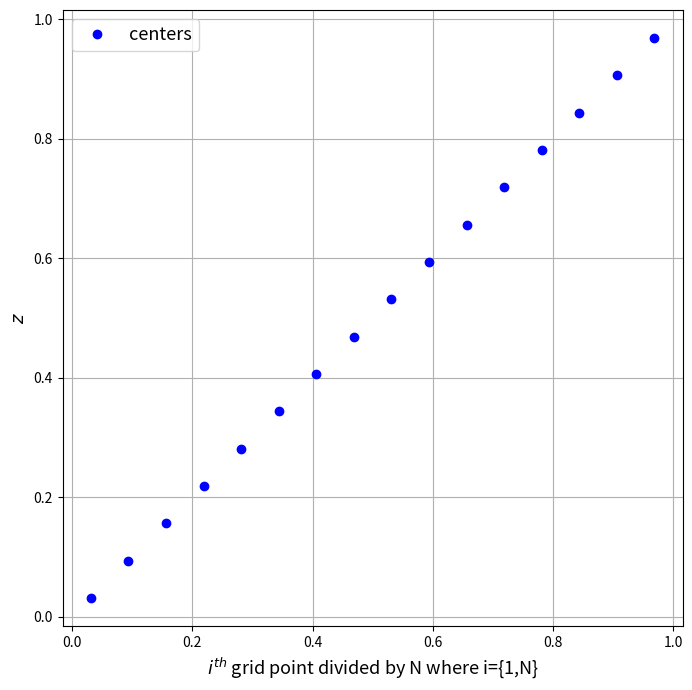

Recreate this plot in Python. (Note: this script raises an exception after producing the figure.)
# first and second derivatives using Lagrange polynomials
# [redacted]

import numpy as np
import math as ma
import matplotlib.pyplot as plt

figure_path = './figures/'

# =============================================================================
# functions


def weights2( z0 , z1 , z2 , z3 , zj ):
 # Lagrange polynomial weights for second derivative
 l0 = 1./(z0-z1) * ( 1./(z0-z2) * (zj-z3)/(z0-z3) + 1./(z0-z3) * (zj-z2)/(z0-z2) ) + \
      1./(z0-z2) * ( 1./(z0-z1) * (zj-z3)/(z0-z3) + 1./(z0-z3) * (zj-z1)/(z0-z1) ) + \
      1./(z0-z3) * ( 1./(z0-z1) * (zj-z2)/(z0-z2) + 1./(z0-z2) * (zj-z1)/(z0-z1) )
 l1 = 1./(z1-z0) * ( 1./(z1-z2) * (zj-z3)/(z1-z3) + 1./(z1-z3) * (zj-z2)/(z1-z2) ) + \
      1./(z1-z2) * ( 1./(z1-z0) * (zj-z3)/(z1-z3) + 1./(z1-z3) * (zj-z0)/(z1-z0) ) + \
      1./(z1-z3) * ( 1./(z1-z0) * (zj-z2)/(z1-z2) + 1./(z1-z2) * (zj-z0)/(z1-z0) )
 l2 = 1./(z2-z0) * ( 1./(z2-z1) * (zj-z3)/(z2-z3) + 1./(z2-z3) * (zj-z1)/(z2-z1) ) + \
      1./(z2-z1) * ( 1./(z2-z0) * (zj-z3)/(z2-z3) + 1./(z2-z3) * (zj-z0)/(z2-z0) ) + \
      1./(z2-z3) * ( 1./(z2-z0) * (zj-z1)/(z2-z1) + 1./(z2-z1) * (zj-z0)/(z2-z0) )
 l3 = 1./(z3-z0) * ( 1./(z3-z1) * (zj-z2)/(z3-z2) + 1./(z3-z2) * (zj-z1)/(z3-z1) ) + \
      1./(z3-z1) * ( 1./(z3-z0) * (zj-z2)/(z3-z2) + 1./(z3-z2) * (zj-z0)/(z3-z0) ) + \
      1./(z3-z2) * ( 1./(z3-z0) * (zj-z1)/(z3-z1) + 1./(z3-z1) * (zj-z0)/(z3-z0) )
 return l0, l1, l2, l3


def partial_zz( z ):
 # second derivative, permiting non-uniform grids
 Nz = np.shape(z)[0]
 # 2nd order accurate (truncated 3rd order terms), variable grid
 diagm1 = np.zeros([Nz-1])
 diag0 = np.zeros([Nz])
 diagp1 = np.zeros([Nz-1])
 for j in range(1,Nz-1):
     denom = 1./2. * ( z[j+1] - z[j-1] ) * ( z[j+1] - z[j] ) * ( z[j] - z[j-1] )  
     diagm1[j-1] = ( z[j+1] - z[j] ) / denom
     diagp1[j] =   ( z[j] - z[j-1] ) / denom
     diag0[j] =  - ( z[j+1] - z[j-1] ) / denom
 pzz = np.diag(diagp1,k=1) + np.diag(diagm1,k=-1) + np.diag(diag0,k=0) 
 # lower (wall) BC sets variable to zero at the wall
 zj = z[0] # location of derivative for lower BC (first cell center)
 l0, l1, l2, l3 = weights2( -z[0] , z[0] , z[1] , z[2] , zj )
 l1 = l1 - l0 # Dirchlet phi=0 at z=0 (sets phi_ghost = -phi_1)
 pzz[0,0:3] = [ l1 , l2 , l3 ]
 # upper (far field) BC
 zj = z[Nz-1] # location of derivative for upper BC
 l0, l1, l2, l3 = weights2( z[Nz-3] , z[Nz-2] , z[Nz-1] , H + (H-z[Nz-1]) , zj )
 l2 = l3 + l2 # Neumann for phi_z=0 at z=H
 pzz[Nz-1,Nz-3:Nz] = [ l0 , l1 , l2 ]
 return pzz


def partial_z( z ):
 # first-order derivative matrix 
 # 2nd order accurate truncation
 Nz = np.shape(z)[0]
 
 # interior points, variable grid
 diagm1 = np.zeros([Nz-1])
 diag0 = np.zeros([Nz])
 diagp1 = np.zeros([Nz-1])
 for j in range(1,Nz-1):
   denom = ( ( z[j+1] - z[j] ) * ( z[j] - z[j-1] ) * ( ( z[j+1] - z[j] ) + ( z[j] - z[j-1] ) ) ) 
   diagm1[j-1] = - ( z[j+1] - z[j] )**2. / denom
   diagp1[j] =   ( z[j] - z[j-1] )**2. / denom
   diag0[j] =  ( ( z[j+1] - z[j] )**2. - ( z[j] - z[j-1] )**2. ) / denom
 pz = np.diag(diagp1,k=1) + np.diag(diagm1,k=-1) + np.diag(diag0,k=0) 

 # lower (wall) BC sets variable to zero at the wall
 l0, l1, l2, l3 = weights( -z[0] , z[0] , z[1] , z[2] , z[0] )
 l1 = l1 - l0 # Dirchlet phi=0 at z=0
 pz[0,0:3] = [ l1 , l2 , l3 ]
   
 # upper (far field) BC
 l0, l1, l2, l3 = weights( z[Nz-3] , z[Nz-2] , z[Nz-1] , H + (H-z[Nz-1]) , z[Nz-1] )
 l2 = l3 + l2 # Neumann for phi_z=0 at z=H
 pz[Nz-1,Nz-3:Nz] = [ l0 , l1 , l2 ]
 
 return pz


def weights( z0 , z1 , z2 , z3 , zj ):
 # Lagrange polynomial weights for first derivative
 l0 = 1./(z0-z1) * (zj-z2)/(z0-z2) * (zj-z3)/(z0-z3) + \
      1./(z0-z2) * (zj-z1)/(z0-z1) * (zj-z3)/(z0-z3) + \
      1./(z0-z3) * (zj-z1)/(z0-z1) * (zj-z2)/(z0-z2)
 l1 = 1./(z1-z0) * (zj-z2)/(z1-z2) * (zj-z3)/(z1-z3) + \
      1./(z1-z2) * (zj-z0)/(z1-z0) * (zj-z3)/(z1-z3) + \
      1./(z1-z3) * (zj-z0)/(z1-z0) * (zj-z2)/(z1-z2)
 l2 = 1./(z2-z0) * (zj-z1)/(z2-z1) * (zj-z3)/(z2-z3) + \
      1./(z2-z1) * (zj-z0)/(z2-z0) * (zj-z3)/(z2-z3) + \
      1./(z2-z3) * (zj-z0)/(z2-z0) * (zj-z1)/(z2-z1)
 l3 = 1./(z3-z0) * (zj-z1)/(z3-z1) * (zj-z2)/(z3-z2) + \
      1./(z3-z1) * (zj-z0)/(z3-z0) * (zj-z2)/(z3-z2) + \
      1./(z3-z2) * (zj-z0)/(z3-z0) * (zj-z1)/(z3-z1)
 return l0, l1, l2, l3


# =============================================================================
# loop over Nz resolution Chebyshev node grid

max_exp = 15 # power of two, must be equal to or greater than 5 (maximum N = 2^max)
Nr = np.power(np.ones([max_exp-3])*2.,np.linspace(4.,max_exp,max_exp-3)) # resolution 
Ng = int(np.shape(Nr)[0]) # number of resolutions to try

Linf1 = np.zeros([Ng]) # infinity norm, 1st derivative, uniform grid
Linf1c = np.zeros([Ng]) # infinity norm, 1st derivative, cosine grid

Linf2 = np.zeros([Ng]) # infinity norm, 2nd derivative, uniform grid 
Linf2c = np.zeros([Ng]) # infinity norm, 2nd derivative, cosine grid 

 
H = 1.0 # domain height

for n in range(0,Ng): 
  
  Nz = int(Nr[n]) # resolution
  print('Number of grid points: ',Nz)
 
  dz = H/Nz
  z = np.linspace(dz, Nz*dz, num=Nz)-dz/2. # uniform grid

  zc = -np.cos(((np.linspace(1., 2.*Nz, num=int(2*Nz)))*2.-1.)/(4.*Nz)*np.pi)*H+H
  zc = zc[0:Nz] # half cosine grid
  dzc = zc[1:Nz] - zc[0:Nz-1]

  if n == 0:
   plotname = figure_path + 'uniform_grid.png'
   fig = plt.figure(figsize=(8,8))
   plt.plot(np.linspace(0.5, Nz-0.5, num=Nz)/Nz,z,'ob',label=r"centers")
   plt.xlabel(r"$i^{th}$ grid point divided by N where i={1,N}",fontsize=13)
   plt.ylabel(r"$z$",fontsize=13)
   plt.grid()
   plt.legend(loc=2,fontsize=13)
   plt.savefig(plotname,format="png"); plt.close(fig);

   plotname = figure_path + 'cosine_grid.png'
   fig = plt.figure(figsize=(8,8))
   plt.plot(np.linspace(0.5, Nz-0.5, num=Nz)/Nz,zc,'ob',label=r"centers")
   plt.xlabel(r"$i^{th}$ grid point divided by N where i={1,N}",fontsize=13)
   plt.ylabel(r"$z$",fontsize=13)
   plt.grid()
   plt.legend(loc=2,fontsize=13)
   plt.savefig(plotname,format="png"); plt.close(fig);

  U0 = 2. # free stream velocity

  m = np.pi/(2.*H)
  u = np.zeros([Nz,1])
  uz = np.zeros([Nz,1])
  uzz = np.zeros([Nz,1])
  u[:,0] = U0*np.sin(m*z) # signal velocity u
  uz[:,0] = U0*m*np.cos(m*z) # du/dz
  uzz[:,0] = -U0*m**2.*np.sin(m*z) # d^2u/dz^2

  uc = np.zeros([Nz,1])
  uzc = np.zeros([Nz,1])
  uzzc = np.zeros([Nz,1])
  uc[:,0] = U0*np.sin(m*zc) 
  uzc[:,0] = U0*m*np.cos(m*zc) 
  uzzc[:,0] = -U0*m**2.*np.sin(m*zc)

  if n == 6:
   plotname = figure_path + 'solutions_uniform_grid.png'
   fig = plt.figure(figsize=(8,8))
   plt.plot(u/U0,z,'b',label=r"$u$")
   plt.plot(uz/(m*U0),z,'k',label=r"$u_z$")
   plt.plot(-uzz/(m**2.*U0),z,'--r',label=r"$u_{zz}$")
   plt.ylabel(r"$z$",fontsize=13)
   plt.title(r"normalized analytical solutions",fontsize=13)
   plt.grid(); plt.legend(loc=6,fontsize=13)
   plt.savefig(plotname,format="png"); plt.close(fig);

   plotname = figure_path + 'solutions_cosine_grid.png'
   fig = plt.figure(figsize=(8,8))
   plt.plot(uc/U0,zc,'b',label=r"$u$")
   plt.plot(uzc/(m*U0),zc,'k',label=r"$u_z$")
   plt.plot(-uzzc/(m**2.*U0),zc,'--r',label=r"$u_{zz}$")
   plt.ylabel(r"$z$",fontsize=13)
   plt.title(r"normalized analytical solutions",fontsize=13)
   plt.grid(); plt.legend(loc=6,fontsize=13)
   plt.savefig(plotname,format="png"); plt.close(fig);

  #print( partial_z( z , 0 ) )
  #print( partial_z( z , 1 ) )

  # compute 1st derivatives:
  uz0 = np.dot( partial_z( z ) , u ) # uniform grid
  uz0c = np.dot( partial_z( zc ) , uc ) # cosine grid

  # compute 2nd dericatives:
  uzz0 = np.dot( partial_zz( z ) , u ) # uniform grid
  uzz0c = np.dot( partial_zz( zc ) , uc ) # cosine grid

  if n == 6:
   plotname = figure_path + 'computed_1st_derivative_uniform_grid.png'
   fig = plt.figure(figsize=(8,8))
   plt.plot(uz/(m*U0),z,'k',label=r"analytical")
   plt.plot(uz0/(m*U0),z,'--r',label=r"computed")
   plt.ylabel(r"$z$",fontsize=13)
   plt.title(r"normalized 1$^{st}$ derivative, N =%i" %(Nz),fontsize=13)
   plt.grid(); plt.legend(loc=1,fontsize=13)
   #plt.axis([0.,0.004,0.996,1.00])
   #plt.axis([0.9999,1.0001,0.,0.005])
   plt.savefig(plotname,format="png"); plt.close(fig);

   plotname = figure_path + 'computed_1st_derivative_cosine_grid.png'
   fig = plt.figure(figsize=(8,8))
   plt.plot(uzc/(m*U0),zc,'k',label=r"analytical")
   plt.plot(uz0c/(m*U0),zc,'--r',label=r"computed")
   plt.ylabel(r"$z$",fontsize=13)
   plt.title(r"normalized 1$^{st}$ derivative, N =%i" %(Nz),fontsize=13)
   plt.grid(); plt.legend(loc=1,fontsize=13)
   plt.savefig(plotname,format="png"); plt.close(fig);
 
   plotname = figure_path + 'computed_2nd_derivative_uniform_grid.png'
   fig = plt.figure(figsize=(8,8))
   plt.plot(-uzz/(m**2.*U0),z,'k',label=r"analytical")
   plt.plot(-uzz0/(m**2.*U0),z,'--r',label=r"computed")
   plt.ylabel(r"$z$",fontsize=13)
   plt.title(r"normalized 2$^{nd}$ derivative, N =%i" %(Nz),fontsize=13)
   plt.grid(); plt.legend(loc=1,fontsize=13)
   plt.savefig(plotname,format="png"); plt.close(fig);

   plotname = figure_path + 'computed_2nd_derivative_cosine_grid.png'
   fig = plt.figure(figsize=(8,8))
   plt.plot(-uzzc/(m**2.*U0),zc,'k',label=r"analytical")
   plt.plot(-uzz0c/(m**2.*U0),zc,'--r',label=r"computed")
   plt.ylabel(r"$z$",fontsize=13)
   plt.title(r"normalized 2$^{nd}$ derivative, N =%i" %(Nz),fontsize=13)
   plt.grid(); plt.legend(loc=1,fontsize=13)
   plt.savefig(plotname,format="png"); plt.close(fig);

   plotname = figure_path + 'computed_1st_derivative_uniform_grid_error.png'
   fig = plt.figure(figsize=(8,8))
   #plt.plot(np.divide(abs(uz/(m*U0)-uz0/(m*U0)),abs(uz/(m*U0))),z,'k') 
   plt.plot(abs(uz-uz0)/abs(m*U0),z,'k') 
   plt.ylabel(r"$z$",fontsize=13)
   plt.title(r"normalized 1$^{st}$ derivative, N =%i" %(Nz),fontsize=13)
   plt.grid(); plt.savefig(plotname,format="png"); plt.close(fig);

   plotname = figure_path + 'computed_1st_derivative_cosine_grid_error.png'
   fig = plt.figure(figsize=(8,8))
   #plt.plot(np.divide(abs(uzc/(m*U0)-uz0c/(m*U0)),abs(uzc/(m*U0))),z,'k') 
   plt.plot(abs(uzc-uz0c)/abs(m*U0),z,'k') 
   plt.ylabel(r"$z$",fontsize=13)
   plt.title(r"normalized 1$^{st}$ derivative, N =%i" %(Nz),fontsize=13)
   plt.grid(); plt.savefig(plotname,format="png"); plt.close(fig);

   plotname = figure_path + 'computed_2nd_derivative_uniform_grid_error.png'
   fig = plt.figure(figsize=(8,8))
   #plt.plot(np.divide(abs(uzz/(m*U0)-uzz0/(m*U0)),abs(uzz/(m*U0))),z,'k') 
   plt.plot(abs(uzz-uzz0)/abs(m**2.*U0),z,'k') 
   plt.ylabel(r"$z$",fontsize=13)
   plt.title(r"normalized 2$^{nd}$ derivative, N =%i" %(Nz),fontsize=13)
   plt.grid(); plt.savefig(plotname,format="png"); plt.close(fig);

   plotname = figure_path + 'computed_2nd_derivative_cosine_grid_error.png'
   fig = plt.figure(figsize=(8,8))
   #plt.plot(np.divide(abs(uzzc/(m*U0)-uzz0c/(m*U0)),abs(uzzc/(m*U0))),z,'k') 
   plt.plot(abs(uzzc-uzz0c)/abs(m**2.*U0),z,'k') 
   plt.ylabel(r"$z$",fontsize=13)
   plt.title(r"normalized 2$^{nd}$ derivative, N =%i" %(Nz),fontsize=13)
   plt.grid(); plt.savefig(plotname,format="png"); plt.close(fig);


  Linf1[n] = np.amax(abs(uz-uz0)/abs(m*U0)) 
  Linf1c[n] = np.amax(abs(uzc-uz0c)/abs(m*U0))

  Linf2[n] = np.amax(abs(uzz-uzz0)/abs(m**2.*U0)) 
  Linf2c[n] = np.amax(abs(uzzc-uzz0c)/abs(m**2.*U0))


plotname = figure_path + 'first_derivative_error.png'
fig = plt.figure(figsize=(8,8))
plt.loglog(Nr,Linf1,'r',label=r"uniform")
plt.loglog(Nr,Linf1c,'b',label=r"cosine")
plt.xlabel(r"$N$ grid points",fontsize=13)
plt.ylabel(r"L$_\infty$ error",fontsize=13)
plt.title(r"1$^{st}$ derivative error",fontsize=13)
plt.grid(); plt.legend(loc=1,fontsize=13)
plt.savefig(plotname,format="png"); plt.close(fig);

plotname = figure_path + 'second_derivative_error.png'
fig = plt.figure(figsize=(8,8))
plt.loglog(Nr,Linf2,'r',label=r"uniform")
plt.loglog(Nr,Linf2c,'b',label=r"cosine")
plt.xlabel(r"$N$ grid points",fontsize=13)
plt.ylabel(r"L$_\infty$ error",fontsize=13)
plt.title(r"2$^{nd}$ derivative error",fontsize=13)
plt.grid(); plt.legend(loc=1,fontsize=13)
plt.savefig(plotname,format="png"); plt.close(fig);


